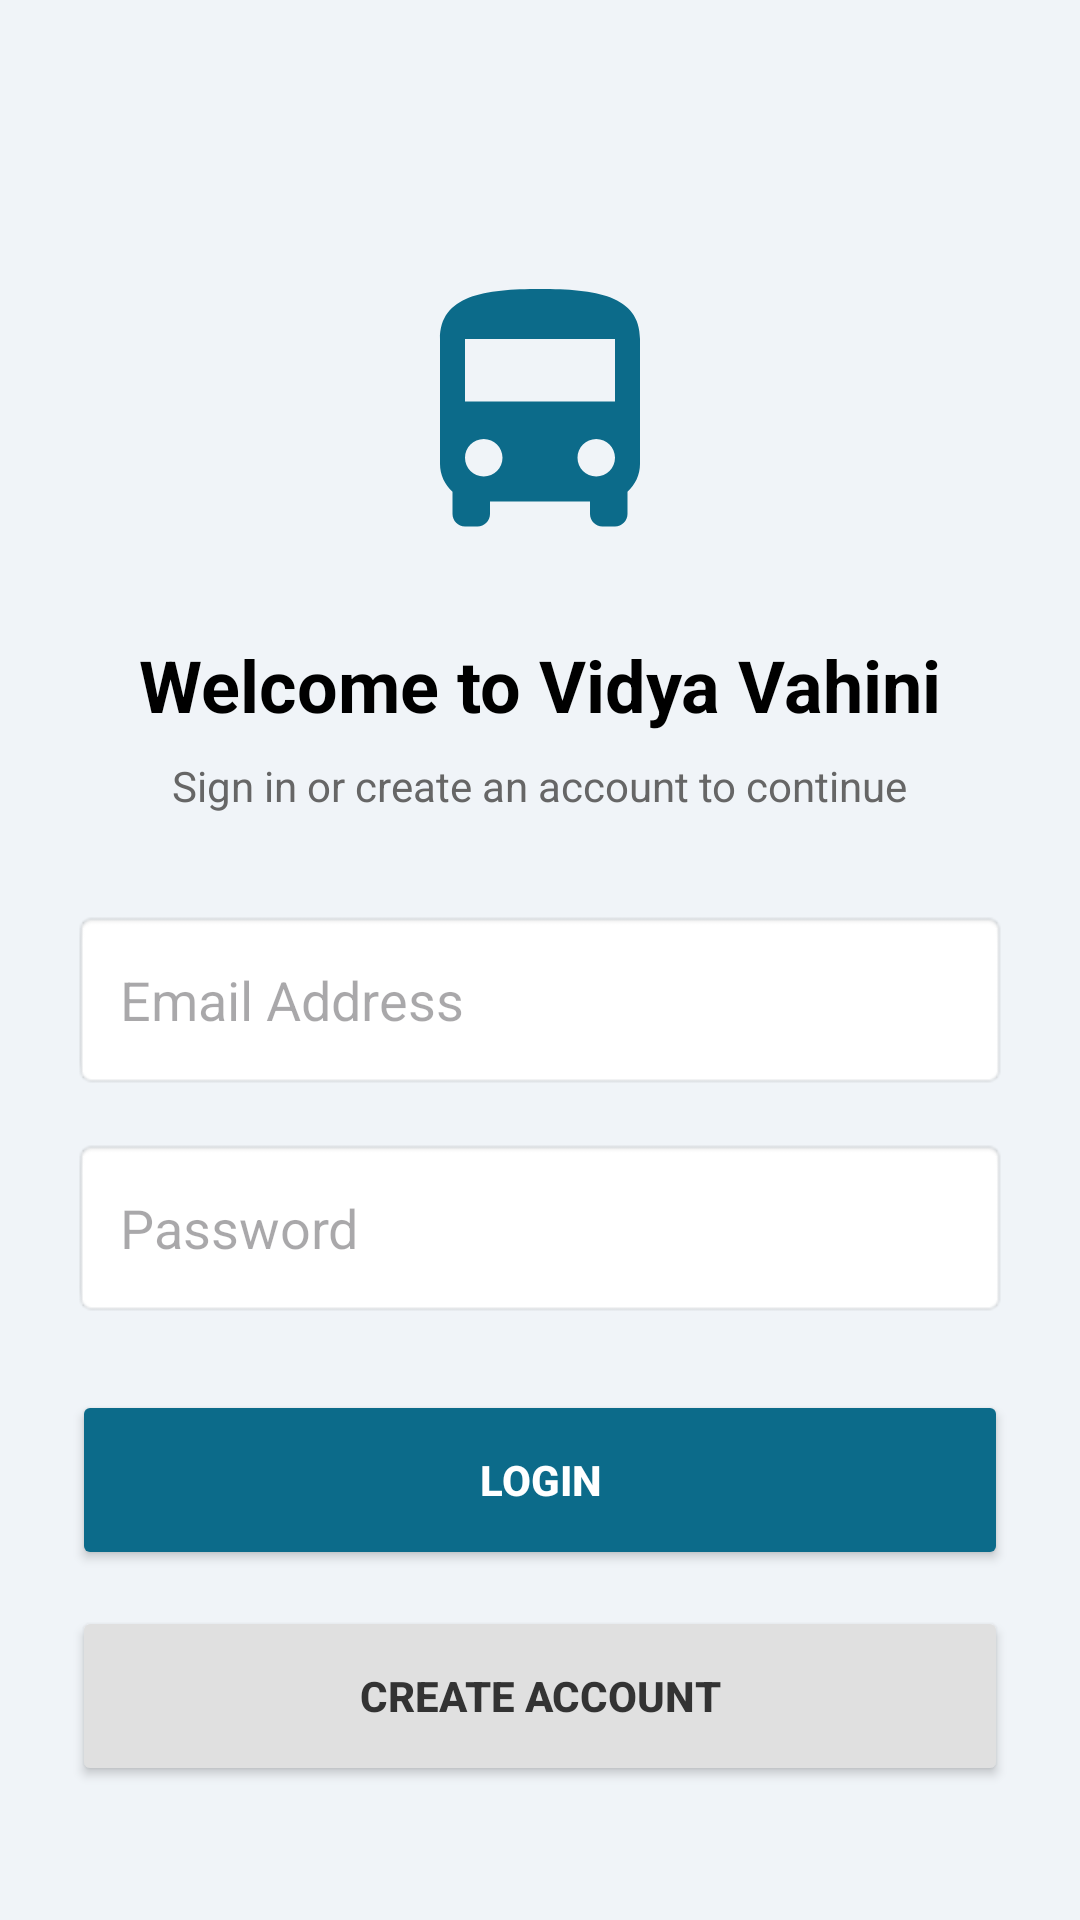

Reconstruct the res/layout file that produces this screen, plus the resources it refers to.
<!-- AndroidManifest.xml: application theme Theme.VidyaVahini1 -->
<!-- res/layout/activity_login.xml -->
<?xml version="1.0" encoding="utf-8"?>
<androidx.constraintlayout.widget.ConstraintLayout xmlns:android="http://schemas.android.com/apk/res/android"
    xmlns:app="http://schemas.android.com/apk/res-auto"
    android:layout_width="match_parent"
    android:layout_height="match_parent"
    android:background="#F0F4F8"
    android:padding="24dp">

    <ImageView
        android:id="@+id/ivLogo"
        android:layout_width="100dp"
        android:layout_height="100dp"
        android:layout_marginTop="64dp"
        android:src="@drawable/ic_bus_front"
        app:layout_constraintEnd_toEndOf="parent"
        app:layout_constraintStart_toStartOf="parent"
        app:layout_constraintTop_toTopOf="parent"
        app:tint="#0C6B8A" />

    <TextView
        android:id="@+id/tvTitle"
        android:layout_width="wrap_content"
        android:layout_height="wrap_content"
        android:layout_marginTop="24dp"
        android:text="Welcome to Vidya Vahini"
        android:textColor="@android:color/black"
        android:textSize="24sp"
        android:textStyle="bold"
        app:layout_constraintEnd_toEndOf="parent"
        app:layout_constraintStart_toStartOf="parent"
        app:layout_constraintTop_toBottomOf="@id/ivLogo" />

    <TextView
        android:id="@+id/tvSubtitle"
        android:layout_width="wrap_content"
        android:layout_height="wrap_content"
        android:layout_marginTop="8dp"
        android:text="Sign in or create an account to continue"
        android:textColor="#666666"
        android:textSize="14sp"
        app:layout_constraintEnd_toEndOf="parent"
        app:layout_constraintStart_toStartOf="parent"
        app:layout_constraintTop_toBottomOf="@id/tvTitle" />

    <EditText
        android:id="@+id/etEmail"
        android:layout_width="match_parent"
        android:layout_height="60dp"
        android:layout_marginTop="32dp"
        android:background="@android:drawable/editbox_background"
        android:hint="Email Address"
        android:inputType="textEmailAddress"
        android:padding="16dp"
        app:layout_constraintTop_toBottomOf="@id/tvSubtitle" />

    <EditText
        android:id="@+id/etPassword"
        android:layout_width="match_parent"
        android:layout_height="60dp"
        android:layout_marginTop="16dp"
        android:background="@android:drawable/editbox_background"
        android:hint="Password"
        android:inputType="textPassword"
        android:padding="16dp"
        app:layout_constraintTop_toBottomOf="@id/etEmail" />

    <Button
        android:id="@+id/btnLogin"
        android:layout_width="match_parent"
        android:layout_height="60dp"
        android:layout_marginTop="24dp"
        android:backgroundTint="#0C6B8A"
        android:text="LOGIN"
        android:textColor="@android:color/white"
        android:textStyle="bold"
        app:layout_constraintTop_toBottomOf="@id/etPassword" />

    <Button
        android:id="@+id/btnRegister"
        android:layout_width="match_parent"
        android:layout_height="60dp"
        android:layout_marginTop="12dp"
        android:backgroundTint="#E0E0E0"
        android:text="CREATE ACCOUNT"
        android:textColor="#333333"
        android:textStyle="bold"
        app:layout_constraintTop_toBottomOf="@id/btnLogin" />

    <ProgressBar
        android:id="@+id/progressBar"
        android:layout_width="wrap_content"
        android:layout_height="wrap_content"
        android:visibility="gone"
        app:layout_constraintBottom_toBottomOf="parent"
        app:layout_constraintEnd_toEndOf="parent"
        app:layout_constraintStart_toStartOf="parent"
        app:layout_constraintTop_toTopOf="parent" />

</androidx.constraintlayout.widget.ConstraintLayout>
<!-- resources referenced by this layout -->
<resources>
  <!-- drawable ic_bus_front (drawable) -->
  <vector xmlns:android="http://schemas.android.com/apk/res/android"
      android:width="24dp" android:height="24dp"
      android:viewportWidth="24" android:viewportHeight="24">
      <path android:fillColor="#FFFFFFFF"
          android:pathData="M4,16c0,0.88 0.39,1.67 1,2.22V20c0,0.55 0.45,1 1,1h1c0.55,0 1,-0.45 1,-1v-1h8v1c0,0.55 0.45,1 1,1h1c0.55,0 1,-0.45 1,-1v-1.78c0.61,-0.55 1,-1.34 1,-2.22V6c0,-3.5 -3.58,-4 -8,-4s-8,0.5 -8,4v10zm3.5,1c-0.83,0 -1.5,-0.67 -1.5,-1.5S6.67,14 7.5,14s1.5,0.67 1.5,1.5S8.33,17 7.5,17zm9,0c-0.83,0 -1.5,-0.67 -1.5,-1.5s0.67,-1.5 1.5,-1.5 1.5,0.67 1.5,1.5 -0.67,1.5 -1.5,1.5zm1.5,-6H6V6h12v5z"/>
  </vector>
  <style name="Theme.VidyaVahini1" parent="Base.Theme.VidyaVahini1" />
  <style name="Base.Theme.VidyaVahini1" parent="Theme.Material3.DayNight.NoActionBar">
          
          
      </style>
</resources>
